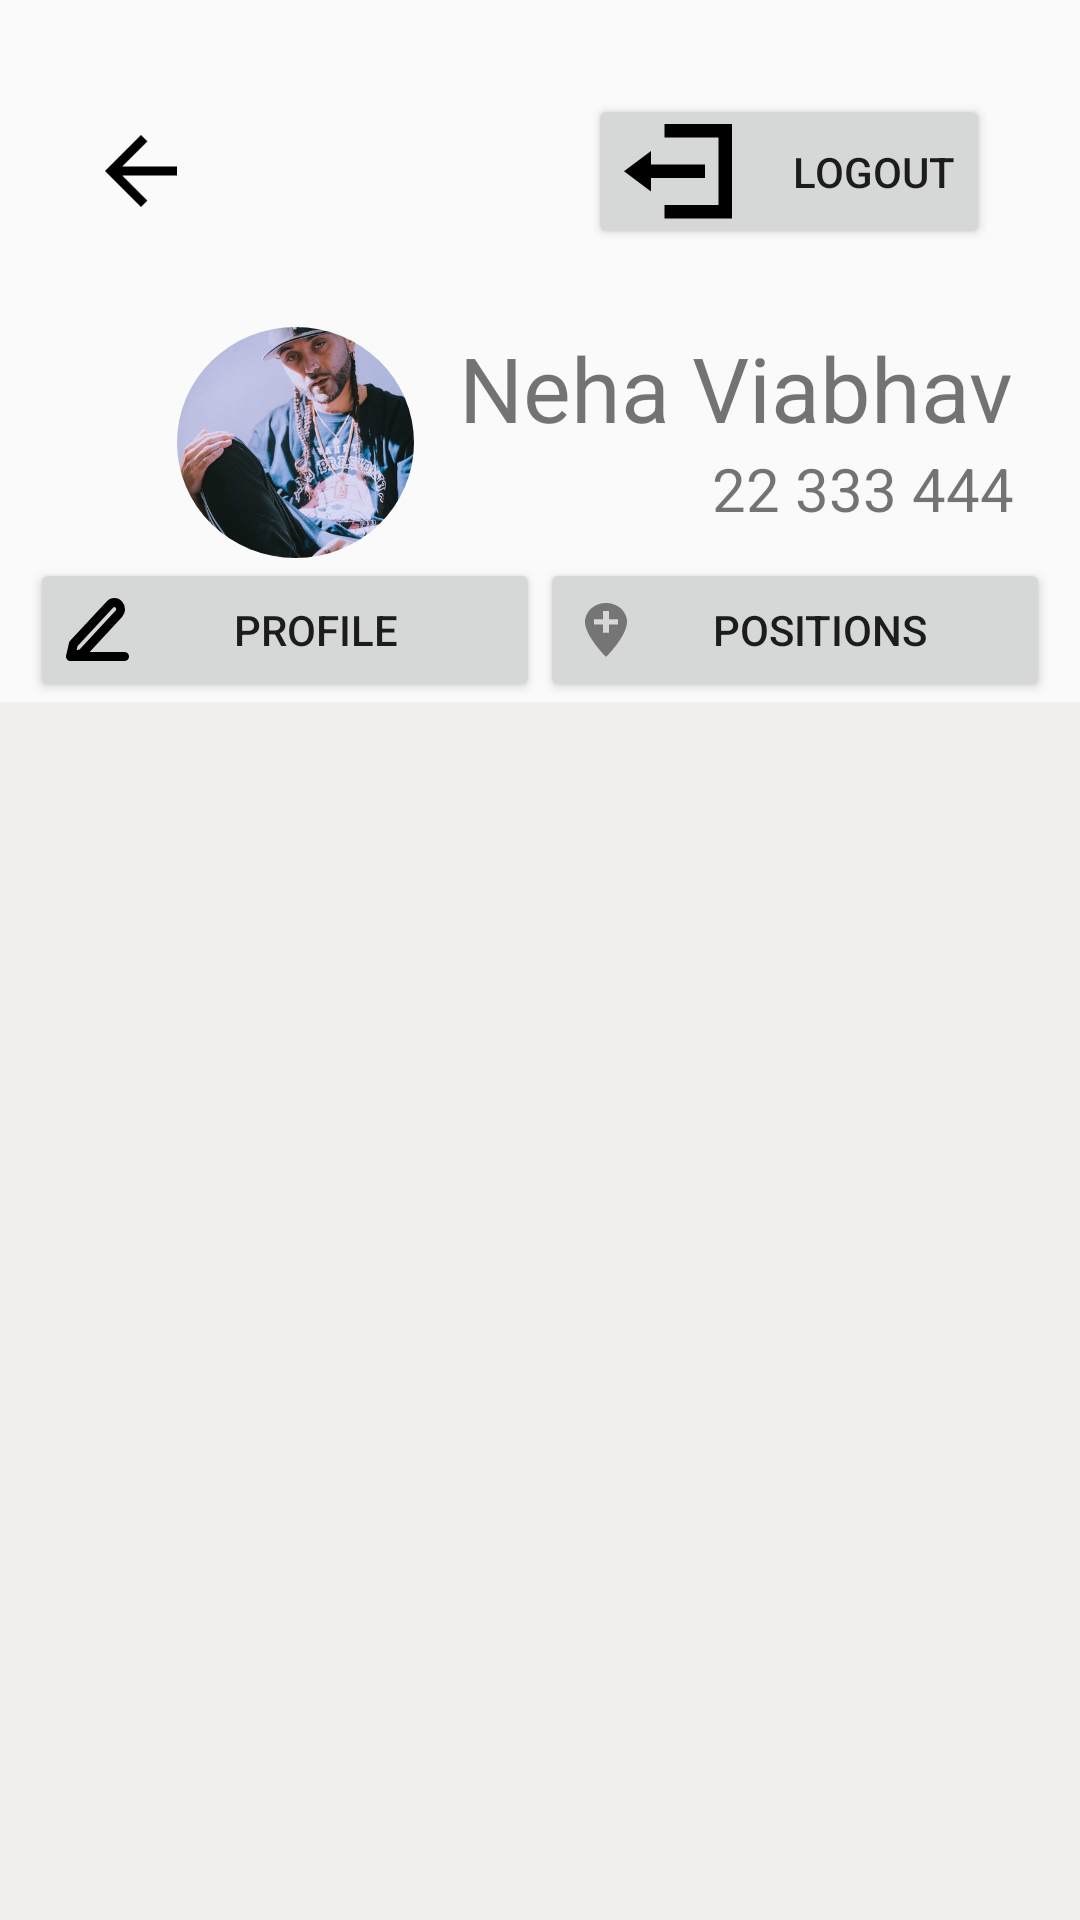

Write the Android layout XML for this screen, with the resource values it uses.
<!-- AndroidManifest.xml: application theme AppTheme -->
<!-- res/layout/fragment_profile.xml -->
<?xml version="1.0" encoding="utf-8"?>
<LinearLayout xmlns:android="http://schemas.android.com/apk/res/android"
    xmlns:app="http://schemas.android.com/apk/res-auto"
    xmlns:tools="http://schemas.android.com/tools"
    android:layout_width="match_parent"
    android:layout_height="match_parent"
    tools:context=".Fragment.ProfileFragment">

    
    <androidx.constraintlayout.widget.ConstraintLayout
        android:layout_width="match_parent"
        android:layout_height="match_parent">

        <Button
            android:id="@+id/logout"
            android:layout_width="wrap_content"
            android:layout_height="wrap_content"
            android:layout_marginEnd="30dp"
            android:drawableStart="@drawable/logout"
            android:drawablePadding="20dp"
            android:text="Logout"
            app:layout_constraintBottom_toBottomOf="@id/logo"
            app:layout_constraintEnd_toEndOf="parent"
            app:layout_constraintTop_toTopOf="@id/logo" />

        <ImageView
            android:id="@+id/logo"
            android:layout_width="wrap_content"
            android:layout_height="wrap_content"
            android:layout_marginStart="35dp"
            android:layout_marginTop="45dp"
            android:src="@drawable/arrow_back"
            app:layout_constraintStart_toStartOf="parent"
            app:layout_constraintTop_toTopOf="parent" />


        <ImageView
            android:id="@+id/prof_pics"
            android:layout_width="wrap_content"
            android:layout_height="wrap_content"
            android:layout_marginTop="40dp"
            android:src="@drawable/profile_pics"
            app:layout_constraintStart_toEndOf="@id/logo"
            app:layout_constraintTop_toBottomOf="@id/logo" />

        <TextView
            android:id="@+id/user"
            android:layout_width="wrap_content"
            android:layout_height="wrap_content"
            android:layout_marginStart="15dp"
            android:text="Neha Viabhav"
            android:textSize="30sp"
            app:layout_constraintStart_toEndOf="@id/prof_pics"
            app:layout_constraintTop_toTopOf="@id/prof_pics" />

        <TextView
            android:id="@+id/phone_number"
            android:layout_width="wrap_content"
            android:layout_height="wrap_content"
            android:layout_marginStart="15dp"
            android:text="22 333 444"
            android:textSize="20sp"
            app:layout_constraintEnd_toEndOf="@id/user"
            app:layout_constraintTop_toBottomOf="@id/user" />


        <androidx.constraintlayout.widget.ConstraintLayout
            android:id="@+id/btns"
            android:layout_width="match_parent"
            android:layout_height="wrap_content"
            app:layout_constraintEnd_toEndOf="parent"
            app:layout_constraintStart_toStartOf="parent"
            app:layout_constraintTop_toBottomOf="@id/prof_pics">


            <Button
                android:id="@+id/btn_profil"
                android:layout_width="0dp"
                android:layout_height="wrap_content"
                android:layout_marginStart="10dp"
                android:drawableStart="@drawable/edit_pen"
                android:text="Profile"
                app:layout_constraintBottom_toBottomOf="parent"
                app:layout_constraintEnd_toStartOf="@id/btn_Positions"
                app:layout_constraintStart_toStartOf="parent"
                app:layout_constraintTop_toTopOf="parent" />

            <Button
                android:id="@+id/btn_Positions"
                android:layout_width="0dp"
                android:layout_height="wrap_content"
                android:layout_marginEnd="10dp"
                android:drawableStart="@drawable/add_location"
                android:paddingStart="15dp"
                android:text="Positions"
                app:layout_constraintBottom_toBottomOf="parent"
                app:layout_constraintEnd_toEndOf="parent"
                app:layout_constraintStart_toEndOf="@id/btn_profil"
                app:layout_constraintTop_toTopOf="parent" />


        </androidx.constraintlayout.widget.ConstraintLayout>


        <FrameLayout
            android:id="@+id/profile_menu"
            android:layout_width="match_parent"
            android:layout_height="0dp"
            android:background="@color/whitesmoke"
            app:layout_constraintBottom_toBottomOf="parent"
            app:layout_constraintEnd_toEndOf="parent"
            app:layout_constraintStart_toStartOf="parent"
            app:layout_constraintTop_toBottomOf="@id/btns" />

    </androidx.constraintlayout.widget.ConstraintLayout>


</LinearLayout>
<!-- resources referenced by this layout -->
<resources>
  <color name="whitesmoke">#F2EFEF</color>
  <!-- drawable add_location: png bitmap (drawable-hdpi, 534 bytes) -->
  <!-- drawable arrow_back: png bitmap (drawable-hdpi, 327 bytes) -->
  <!-- drawable edit_pen: png bitmap (drawable-hdpi, 559 bytes) -->
  <!-- drawable logout: png bitmap (drawable-hdpi, 444 bytes) -->
  <!-- drawable profile_pics: png bitmap (drawable-hdpi, 28249 bytes) -->
  <style name="AppTheme" parent="Theme.AppCompat.Light.DarkActionBar">
          
          <item name="colorPrimary">@color/colorPrimary</item>
          <item name="colorPrimaryDark">@color/colorPrimaryDark</item>
          <item name="colorAccent">@color/colorAccent</item>
      </style>
  <color name="colorPrimary">#008577</color>
  <color name="colorPrimaryDark">#00574B</color>
  <color name="colorAccent">#D81B60</color>
</resources>
